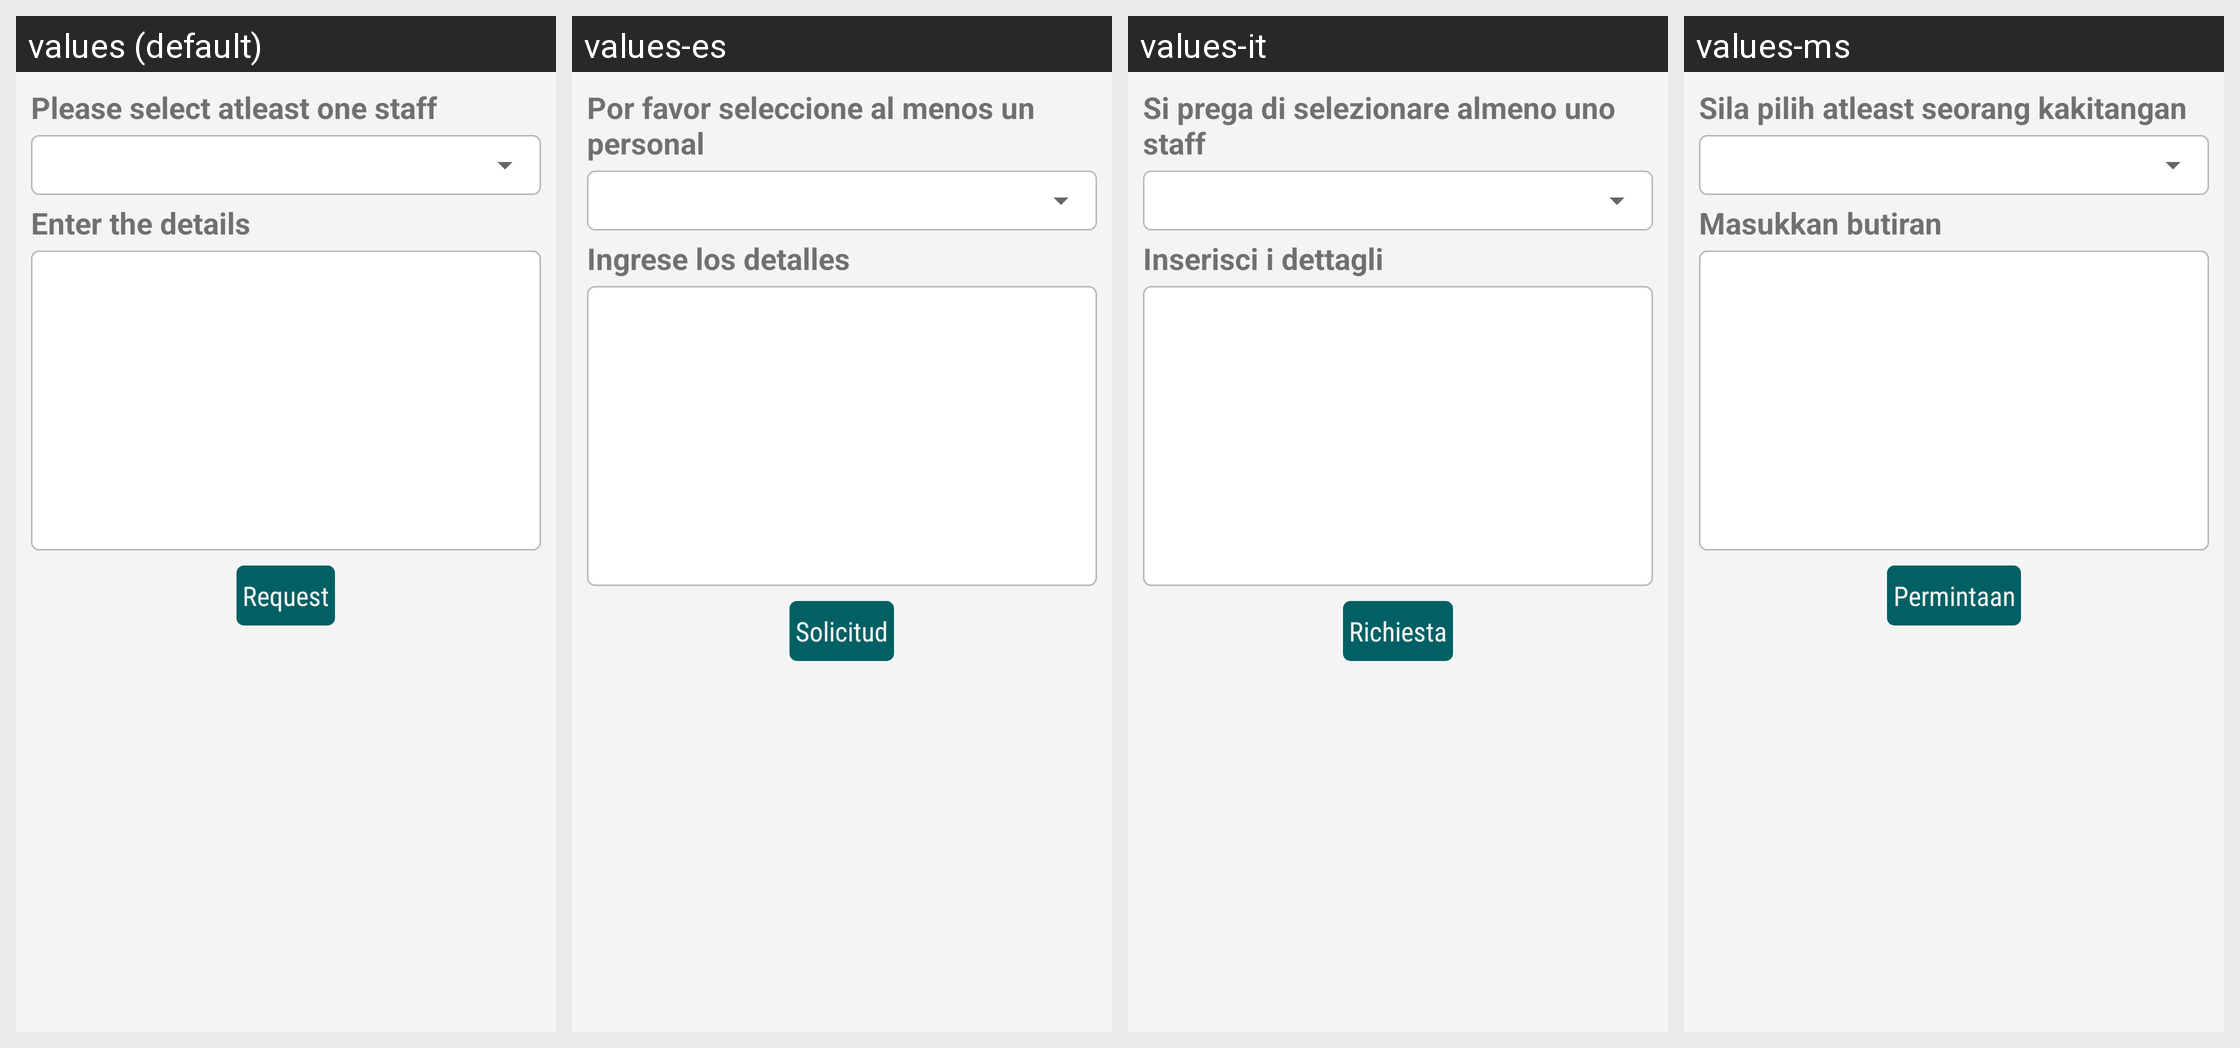

Here is an Android app screen in its default locale and in the app's own translations. Write out the translated-string differences for the strings that appear on this screen.
Android screen res/layout/meeting_request_add.xml rendered under 4 locales, left to right: values (default), values-es, values-it, values-ms. Device: Nexus 5 (rendered at 1080×1920; each locale shown at half size, 540×960, under a caption strip naming it); theme AppTheme.FullScreen.
Other locales in the repository, not shown: values-ar, values-de, values-fr, values-hi, values-si, values-th.
Strings drawn on this screen, with the default value and each locale's value (text and hints the layout hard-codes, and strings that could not be matched under every locale, appear in the picture but are not listed):

select_staff
  values: Please select atleast one staff
  values-es: Por favor seleccione al menos un personal
  values-it: Si prega di selezionare almeno uno staff
  values-ms: Sila pilih atleast seorang kakitangan

mt_enter_details
  values: Enter the details
  values-es: Ingrese los detalles
  values-it: Inserisci i dettagli
  values-ms: Masukkan butiran

mt_request
  values: Request
  values-es: Solicitud
  values-it: Richiesta
  values-ms: Permintaan
